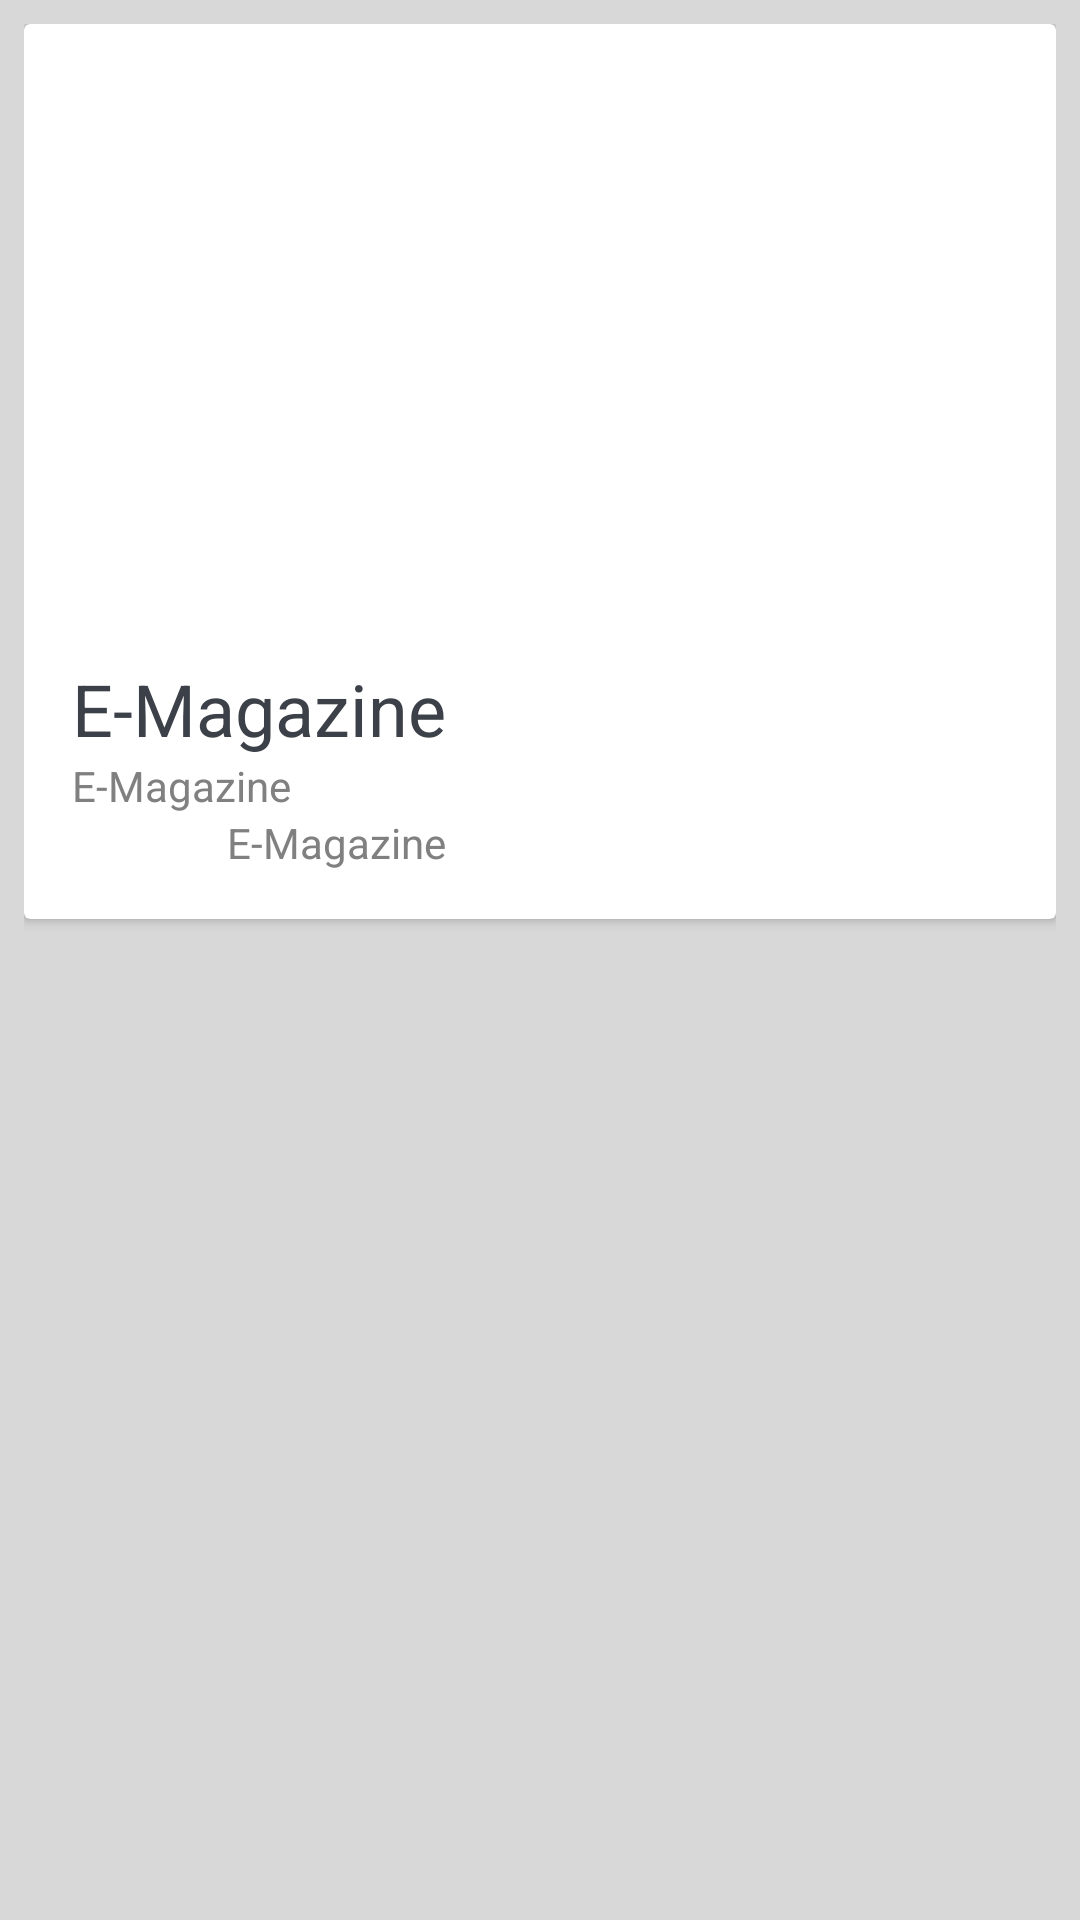

The Android layout XML behind this screen, and the referenced resources:
<!-- AndroidManifest.xml: application theme Theme.LinkDevelopment -->
<!-- res/layout/fragment_articles_item.xml -->
<?xml version="1.0" encoding="utf-8"?>
<FrameLayout xmlns:android="http://schemas.android.com/apk/res/android"
    android:layout_width="match_parent"
    android:layout_height="wrap_content"
    android:padding="@dimen/nav_header_vertical_spacing">

    <androidx.cardview.widget.CardView
        android:layout_width="match_parent"
        android:layout_height="wrap_content">
        <LinearLayout
            android:layout_width="wrap_content"
            android:layout_height="wrap_content"
            android:orientation="vertical">

            <ImageView
                android:id="@+id/ivImage"
                android:layout_width="match_parent"
                android:layout_height="@dimen/h196"
                android:scaleType="fitXY"
                android:src="@drawable/placeholder"
                android:contentDescription="@string/article_image" />

            <LinearLayout
                android:layout_width="match_parent"
                android:layout_height="wrap_content"
                android:orientation="vertical"
                android:padding="@dimen/pad16">

                <TextView
                    android:id="@+id/tvTitle"
                    android:layout_width="match_parent"
                    android:layout_height="wrap_content"
                    android:text="@string/magazine"
                    android:maxLines="2"
                    android:textColor="@color/title"
                    android:textSize="@dimen/sp24" />

                <TextView
                    android:id="@+id/tvAuthur"
                    android:layout_width="match_parent"
                    android:layout_height="wrap_content"
                    android:text="@string/magazine"
                    android:textColor="@color/sub_title" />

                <TextView
                    android:id="@+id/tvDate"
                    android:layout_width="match_parent"
                    android:layout_height="wrap_content"
                    android:layout_gravity="end"
                    android:gravity="end"
                    android:text="@string/magazine"
                    android:textColor="@color/sub_title" />
            </LinearLayout>
        </LinearLayout>
    </androidx.cardview.widget.CardView>
</FrameLayout>
<!-- resources referenced by this layout -->
<resources>
  <color name="sub_title">#808080</color>
  <color name="title">#3C4048</color>
  <dimen name="h196">196dp</dimen>
  <dimen name="nav_header_vertical_spacing">8dp</dimen>
  <dimen name="pad16">16dp</dimen>
  <dimen name="sp24">24sp</dimen>
  <string name="article_image">article image</string>
  <string name="magazine">E-Magazine</string>
  <style name="Theme.LinkDevelopment" parent="Theme.MaterialComponents.DayNight.DarkActionBar">
          
          <item name="colorPrimary">@color/black</item>
          <item name="colorPrimaryVariant">@color/black</item>
          <item name="colorOnPrimary">@color/white</item>
          
          <item name="colorSecondary">@color/white</item>
          <item name="colorSecondaryVariant">@color/black</item>
          <item name="colorOnSecondary">@color/white</item>
          
          <item name="android:statusBarColor">?attr/colorPrimaryVariant</item>
          <item name="backgroundColor">@color/white</item>
          <item name="background">@color/white</item>
          <item name="android:windowBackground">@color/white</item>
          
      </style>
  <color name="black">#303030</color>
  <color name="white">#D8D8D8</color>
</resources>
